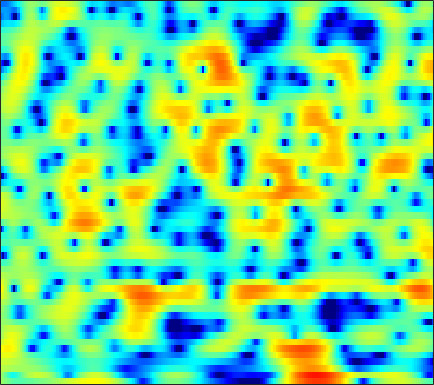

Source data for this figure (header and first rows):
1.0367, 0.65159, 0.12295, -0.38704, -0.74432, -1.1594, -1.4416, -1.5659, -1.6325, -1.5907, -1.4786, -1.3772, -1.2278, -1.0886, -0.97615, -0.82749, -0.66137, -0.54942, -0.39311, -0.22476, -0.05369, 0.08348, 0.28207, 0.52558
1.096, 0.2747, -0.9632, -2.273, -3.157, -3.91, -3.889, -3.405, -2.415, -1.331, -0.328, 0.3221, 1.047, 1.613, 1.935, 2.248, 2.435, 2.494, 2.467, 2.323, 2.062, 1.783, 1.296, 0.6551
2.058, 1.919, 1.73, 1.546, 1.424, 1.29, 1.186, 1.131, 1.081, 1.053, 1.031, 1.014, 0.9781, 0.9062, 0.8307, 0.6925, 0.5081, 0.3346, 0.05608, -0.2873, -0.6894, -1.033, -1.552, -2.141
2.612, 2.582, 2.514, 2.411, 2.312, 2.158, 1.973, 1.815, 1.585, 1.331, 1.058, 0.846, 0.5502, 0.2415, -0.000483, -0.3189, -0.6483, -0.9005, -1.251, -1.618, -2.006, -2.301, -2.709, -3.124
3.447, 3.583, 3.671, 3.644, 3.551, 3.323, 2.98, 2.643, 2.101, 1.462, 0.7532, 0.1948, -0.5431, -1.229, -1.665, -2.115, -2.415, -2.568, -2.708, -2.85, -3.054, -3.271, -3.671, -4.222
3.921, 4.367, 4.752, 4.894, 4.852, 4.582, 4.056, 3.477, 2.441, 1.036, -0.8093, -2.559, -5.579, -9.61, -12.84, -13.05, -9.586, -7.475, -5.511, -4.238, -3.478, -3.196, -3.133, -3.425
2.26, 2.958, 3.642, 4.04, 4.154, 4.069, 3.7, 3.244, 2.386, 1.239, -0.1907, -1.418, -3.181, -4.823, -5.746, -6.307, -6.212, -5.91, -5.424, -4.908, -4.364, -3.971, -3.495, -3.093
0.9011, 1.774, 2.649, 3.232, 3.491, 3.617, 3.505, 3.28, 2.814, 2.16, 1.337, 0.634, -0.4229, -1.612, -2.596, -4.062, -5.814, -7.425, -10.07, -12.77, -12.88, -10.81, -7.747, -5.313
0.7289, 1.294, 1.843, 2.189, 2.33, 2.378, 2.283, 2.125, 1.821, 1.427, 0.9508, 0.538, -0.09058, -0.8319, -1.477, -2.487, -3.649, -4.605, -5.856, -6.724, -6.641, -5.935, -4.523, -3.017
0.6994, 0.7154, 0.6012, 0.3516, 0.07279, -0.3717, -0.8625, -1.211, -1.598, -1.824, -1.907, -1.874, -1.756, -1.621, -1.53, -1.436, -1.348, -1.287, -1.174, -1.007, -0.7209, -0.4339, 0.01449, 0.5091
0.6798, 0.3008, -0.4089, -1.396, -2.359, -3.998, -6.075, -7.907, -10.22, -10.68, -8.87, -7.169, -5.183, -3.609, -2.66, -1.656, -0.8815, -0.4135, 0.1292, 0.5963, 1.013, 1.308, 1.695, 2.066
0.9854, 0.5716, -0.1815, -1.197, -2.174, -3.791, -5.805, -7.526, -9.575, -9.922, -8.293, -6.684, -4.77, -3.265, -2.366, -1.422, -0.716, -0.3091, 0.1204, 0.4765, 0.7871, 1.021, 1.335, 1.678
1.862, 1.605, 1.113, 0.4878, -0.01211, -0.704, -1.323, -1.68, -1.96, -1.96, -1.759, -1.501, -1.087, -0.7101, -0.5106, -0.4067, -0.4804, -0.6326, -0.958, -1.325, -1.618, -1.689, -1.52, -1.062
3.31, 2.924, 2.156, 1.19, 0.4401, -0.407, -0.8294, -0.7962, -0.368, 0.2751, 0.9224, 1.328, 1.683, 1.784, 1.67, 1.198, 0.3079, -0.6838, -2.592, -5.338, -9.053, -11.8, -11.11, -7.635
4.472, 3.716, 2.158, -0.2643, -3.005, -9.272, -19.34, -9.435, -3.413, -0.2193, 1.745, 2.727, 3.499, 3.776, 3.702, 3.251, 2.345, 1.362, -0.3692, -2.583, -4.982, -6.386, -7.17, -6.926
3.353, 2.869, 2.008, 0.9254, 0.05391, -0.913, -1.271, -1.009, -0.1769, 0.8376, 1.731, 2.24, 2.697, 2.875, 2.819, 2.505, 1.949, 1.383, 0.4714, -0.6094, -1.798, -2.739, -4.105, -5.788
1.881, 1.711, 1.449, 1.196, 1.034, 0.886, 0.8556, 0.905, 1.057, 1.256, 1.452, 1.543, 1.589, 1.529, 1.396, 1.108, 0.714, 0.3477, -0.2122, -0.8216, -1.479, -2.005, -2.69, -3.381
0.4753, 0.3842, 0.3331, 0.3931, 0.4823, 0.659, 0.856, 1.002, 1.175, 1.288, 1.325, 1.297, 1.162, 0.9202, 0.6822, 0.2962, -0.1386, -0.4786, -0.9133, -1.261, -1.523, -1.666, -1.759, -1.759
-2.192, -2.405, -2.2, -1.587, -0.9757, -0.1404, 0.598, 1.055, 1.506, 1.768, 1.831, 1.76, 1.493, 1.015, 0.5276, -0.2763, -1.222, -1.943, -2.777, -3.253, -3.173, -2.777, -2.035, -1.203
-11.6, -16.6, -10.96, -5.767, -3.302, -1.039, 0.5075, 1.335, 2.089, 2.521, 2.656, 2.567, 2.193, 1.508, 0.7449, -0.6881, -2.772, -4.98, -9.508, -16.37, -11.8, -7.349, -3.581, -1.129
-4.47, -4.982, -4.523, -3.272, -2.197, -0.9091, 0.1084, 0.6828, 1.212, 1.503, 1.601, 1.538, 1.294, 0.8607, 0.3894, -0.461, -1.578, -2.554, -3.786, -4.433, -3.859, -2.813, -1.222, 0.2116
-1.579, -1.772, -1.783, -1.602, -1.389, -1.112, -0.9108, -0.865, -0.9063, -1.061, -1.225, -1.304, -1.297, -1.175, -1.035, -0.8425, -0.6769, -0.5607, -0.3606, -0.09402, 0.2898, 0.6589, 1.174, 1.668
-3.336, -3.253, -2.796, -2.242, -1.936, -1.781, -1.997, -2.43, -3.418, -4.854, -6.524, -7.38, -7.068, -5.39, -3.959, -2.286, -0.9825, -0.2227, 0.5455, 1.14, 1.593, 1.865, 2.186, 2.453
-15.69, -8.994, -4.776, -2.573, -1.645, -1.089, -1.216, -1.734, -3.1, -5.384, -9.02, -12.15, -11.19, -6.825, -4.32, -1.973, -0.3939, 0.4266, 1.149, 1.544, 1.699, 1.694, 1.623, 1.573
-1.427, -1.156, -0.3591, 0.4167, 0.8293, 1.119, 1.114, 0.9128, 0.4428, -0.1523, -0.6883, -0.9281, -0.9108, -0.5498, -0.1461, 0.3935, 0.795, 0.9282, 0.8871, 0.5209, -0.1989, -0.988, -2.429, -4.17
2.475, 2.277, 2.128, 2.048, 2.001, 1.91, 1.77, 1.625, 1.406, 1.159, 0.9451, 0.8004, 0.6579, 0.5457, 0.4544, 0.2911, 0.01891, -0.2943, -0.8859, -1.743, -2.933, -4.103, -6.213, -9.229
3.16, 2.913, 2.582, 2.268, 2.042, 1.744, 1.445, 1.245, 1.003, 0.8031, 0.6235, 0.5071, 0.3431, 0.1468, -0.05243, -0.4187, -0.9217, -1.382, -2.153, -3.025, -3.97, -4.649, -5.368, -5.736
3.308, 3.044, 2.645, 2.175, 1.773, 1.208, 0.6573, 0.2951, -0.05931, -0.2001, -0.1666, -0.06162, 0.07533, 0.1244, 0.05937, -0.2228, -0.7697, -1.378, -2.465, -3.877, -5.498, -6.658, -7.539, -7.038
2.633, 2.457, 2.081, 1.429, 0.7453, -0.4697, -1.996, -3.254, -4.556, -4.512, -3.196, -2.012, -0.6369, 0.3038, 0.7179, 0.8749, 0.5678, 0.004186, -1.203, -3.176, -6.217, -9.946, -18, -11.85
-1.198, -1.024, -1.06, -1.442, -2.025, -3.369, -5.716, -8.467, -14.31, -13.42, -7.481, -4.557, -2.055, -0.4541, 0.2811, 0.8015, 0.9001, 0.732, 0.2441, -0.455, -1.213, -1.667, -1.859, -1.336
-6.903, -6.29, -5.403, -4.546, -4.096, -3.782, -3.759, -3.823, -3.776, -3.353, -2.524, -1.801, -0.8781, -0.1852, 0.1579, 0.3846, 0.3954, 0.31, 0.09846, -0.09935, -0.2357, -0.21, -0.001577, 0.4249
-20.32, -15.11, -9.38, -5.921, -4.145, -2.449, -1.258, -0.623, 0.04054, 0.5349, 0.9094, 1.092, 1.233, 1.156, 0.9716, 0.5441, -0.07397, -0.6067, -1.286, -1.796, -1.957, -1.835, -1.365, -0.6837
-7.269, -6.321, -4.371, -2.323, -0.9854, 0.4881, 1.593, 2.223, 2.828, 3.182, 3.302, 3.237, 2.898, 2.274, 1.581, 0.3102, -1.464, -3.168, -5.972, -8.812, -9.445, -8.15, -5.988, -4.24
-1, -0.5591, 0.2097, 1.04, 1.661, 2.407, 3.017, 3.39, 3.709, 3.853, 3.775, 3.575, 3.055, 2.261, 1.425, -0.06622, -2.082, -4.075, -7.474, -11.42, -12.51, -10.86, -8.795, -7.87
0.3242, 0.7387, 1.271, 1.761, 2.096, 2.483, 2.803, 2.971, 3.115, 3.135, 3.024, 2.835, 2.465, 1.887, 1.325, 0.3949, -0.6931, -1.619, -2.846, -3.951, -4.799, -5.317, -6.044, -7.118
0.1121, 0.4781, 0.8372, 1.111, 1.26, 1.411, 1.523, 1.577, 1.645, 1.676, 1.675, 1.628, 1.504, 1.275, 1.045, 0.6517, 0.1747, -0.192, -0.7181, -1.228, -1.711, -2.072, -2.544, -3.008
-0.4801, -0.2704, -0.1593, -0.2403, -0.3987, -0.6816, -0.9647, -1.073, -1.071, -0.8615, -0.5522, -0.2974, -0.05393, 0.1236, 0.1781, 0.1752, 0.08581, 0.009921, -0.09585, -0.1691, -0.1887, -0.1583, -0.06962, 0.05679
-0.9254, -0.851, -1.077, -1.768, -2.608, -4.178, -6.02, -7.091, -7.116, -5.678, -4.036, -3.03, -2.055, -1.489, -1.283, -1.209, -1.239, -1.303, -1.257, -1.019, -0.5583, -0.08275, 0.6368, 1.377
-1.086, -0.8472, -1.061, -1.919, -3.093, -5.591, -9.761, -14.26, -13.97, -8.807, -5.756, -4.403, -3.363, -3.077, -3.217, -3.84, -4.814, -5.663, -6.529, -6.28, -4.708, -3.14, -1.056, 0.8004
-0.9821, -0.3884, -0.09417, -0.2692, -0.6786, -1.445, -2.36, -2.932, -3.353, -3.365, -3.27, -3.327, -3.683, -4.446, -5.285, -6.869, -9.221, -11.81, -18.18, -21.51, -11.74, -7.528, -3.65, -0.7884
0.08391, 0.6762, 1.181, 1.367, 1.328, 1.079, 0.6801, 0.2933, -0.311, -1.06, -1.986, -2.805, -4.224, -5.904, -7.319, -9.192, -10.73, -11.33, -11.19, -9.953, -7.831, -6.003, -3.558, -1.361
1.449, 1.887, 2.319, 2.558, 2.61, 2.48, 2.16, 1.78, 1.083, 0.1128, -1.179, -2.385, -4.404, -7.156, -9.936, -15.39, -25.67, -21.08, -13.86, -9.861, -7.094, -5.336, -3.316, -1.584
1.749, 2.194, 2.659, 2.972, 3.093, 3.097, 2.88, 2.581, 1.969, 1.114, -0.01055, -1.063, -2.735, -4.731, -6.387, -8.535, -9.942, -10.02, -8.977, -7.461, -5.907, -4.815, -3.467, -2.276
1.013, 1.624, 2.306, 2.814, 3.073, 3.269, 3.265, 3.126, 2.754, 2.181, 1.404, 0.679, -0.4256, -1.621, -2.553, -3.733, -4.702, -5.212, -5.639, -5.759, -5.549, -5.251, -4.676, -3.971
-0.1055, 0.7239, 1.676, 2.454, 2.919, 3.364, 3.636, 3.704, 3.623, 3.323, 2.809, 2.292, 1.431, 0.3717, -0.526, -1.861, -3.303, -4.459, -6.019, -7.417, -8.409, -8.641, -8.286, -7.386
-1.651, -0.6507, 0.5589, 1.638, 2.354, 3.147, 3.748, 4.066, 4.295, 4.278, 4.007, 3.645, 2.901, 1.866, 0.8905, -0.7288, -2.793, -4.753, -8.064, -12.87, -20.96, -22.61, -15.74, -12.21
-4.71, -3.444, -1.828, -0.3545, 0.6779, 1.954, 3.023, 3.681, 4.326, 4.696, 4.762, 4.593, 4.083, 3.237, 2.358, 0.8703, -1.038, -2.721, -5.346, -8.187, -10.71, -11.69, -11.77, -11.59
-9.42, -7.976, -6.294, -4.443, -2.915, -0.8184, 1.112, 2.346, 3.638, 4.514, 4.984, 5.064, 4.854, 4.263, 3.586, 2.399, 0.9192, -0.3482, -2.163, -3.982, -5.648, -6.694, -7.86, -8.849
-11.88, -13.24, -17.1, -14.97, -9.63, -4.438, -0.9048, 1.063, 2.985, 4.27, 5.032, 5.302, 5.286, 4.862, 4.298, 3.211, 1.768, 0.4633, -1.533, -3.773, -6.007, -7.461, -8.625, -8.766
-7.485, -8.123, -8.693, -7.548, -5.615, -2.73, -0.1834, 1.371, 2.989, 4.138, 4.848, 5.129, 5.145, 4.789, 4.267, 3.217, 1.73, 0.2999, -2.193, -5.615, -10.74, -17.49, -24.32, -13.54
-3.064, -2.941, -2.57, -1.909, -1.221, -0.1485, 0.9885, 1.778, 2.703, 3.417, 3.894, 4.069, 4.073, 3.789, 3.382, 2.574, 1.448, 0.3694, -1.346, -3.381, -5.509, -6.89, -7.806, -7.521
-1.478, -1.335, -1.022, -0.5986, -0.2084, 0.3767, 0.9845, 1.435, 1.989, 2.446, 2.778, 2.921, 2.972, 2.832, 2.607, 2.14, 1.494, 0.9053, 0.02132, -0.9187, -1.829, -2.445, -3.101, -3.601
-1.505, -1.411, -1.204, -0.8972, -0.6249, -0.2094, 0.2397, 0.5987, 1.066, 1.505, 1.868, 2.091, 2.272, 2.328, 2.277, 2.095, 1.793, 1.512, 1.06, 0.5764, 0.0657, -0.3076, -0.8184, -1.362
-3.068, -2.929, -2.689, -2.411, -2.187, -1.842, -1.402, -1.007, -0.4034, 0.248, 0.876, 1.288, 1.719, 1.998, 2.095, 2.095, 1.976, 1.828, 1.6, 1.362, 1.143, 0.9874, 0.7646, 0.4991
-6.797, -6.097, -5.449, -5.213, -5.221, -5.316, -5.16, -4.685, -3.518, -2.083, -0.695, 0.1636, 1.043, 1.562, 1.735, 1.702, 1.438, 1.149, 0.8014, 0.6289, 0.7499, 0.9866, 1.411, 1.805
-9.954, -8.492, -7.706, -8.011, -9.037, -11.94, -17.88, -17.79, -10.14, -5.42, -2.451, -0.904, 0.4309, 1.078, 1.153, 0.6982, -0.4301, -1.718, -3.88, -5.25, -4.004, -2.131, 0.1803, 1.907
-7.952, -7.859, -7.877, -8.139, -8.589, -9.415, -9.844, -9.224, -7.047, -4.502, -2.329, -1.093, 0.03812, 0.582, 0.5825, -0.003666, -1.387, -3.106, -6.54, -9.855, -7.006, -3.79, -0.6124, 1.537
-9.342, -9.562, -9.338, -8.762, -8.188, -7.324, -6.297, -5.437, -4.15, -2.811, -1.563, -0.7655, 0.06792, 0.5834, 0.7442, 0.6724, 0.3286, -0.0381, -0.4947, -0.6435, -0.324, 0.1887, 1.022, 1.834
